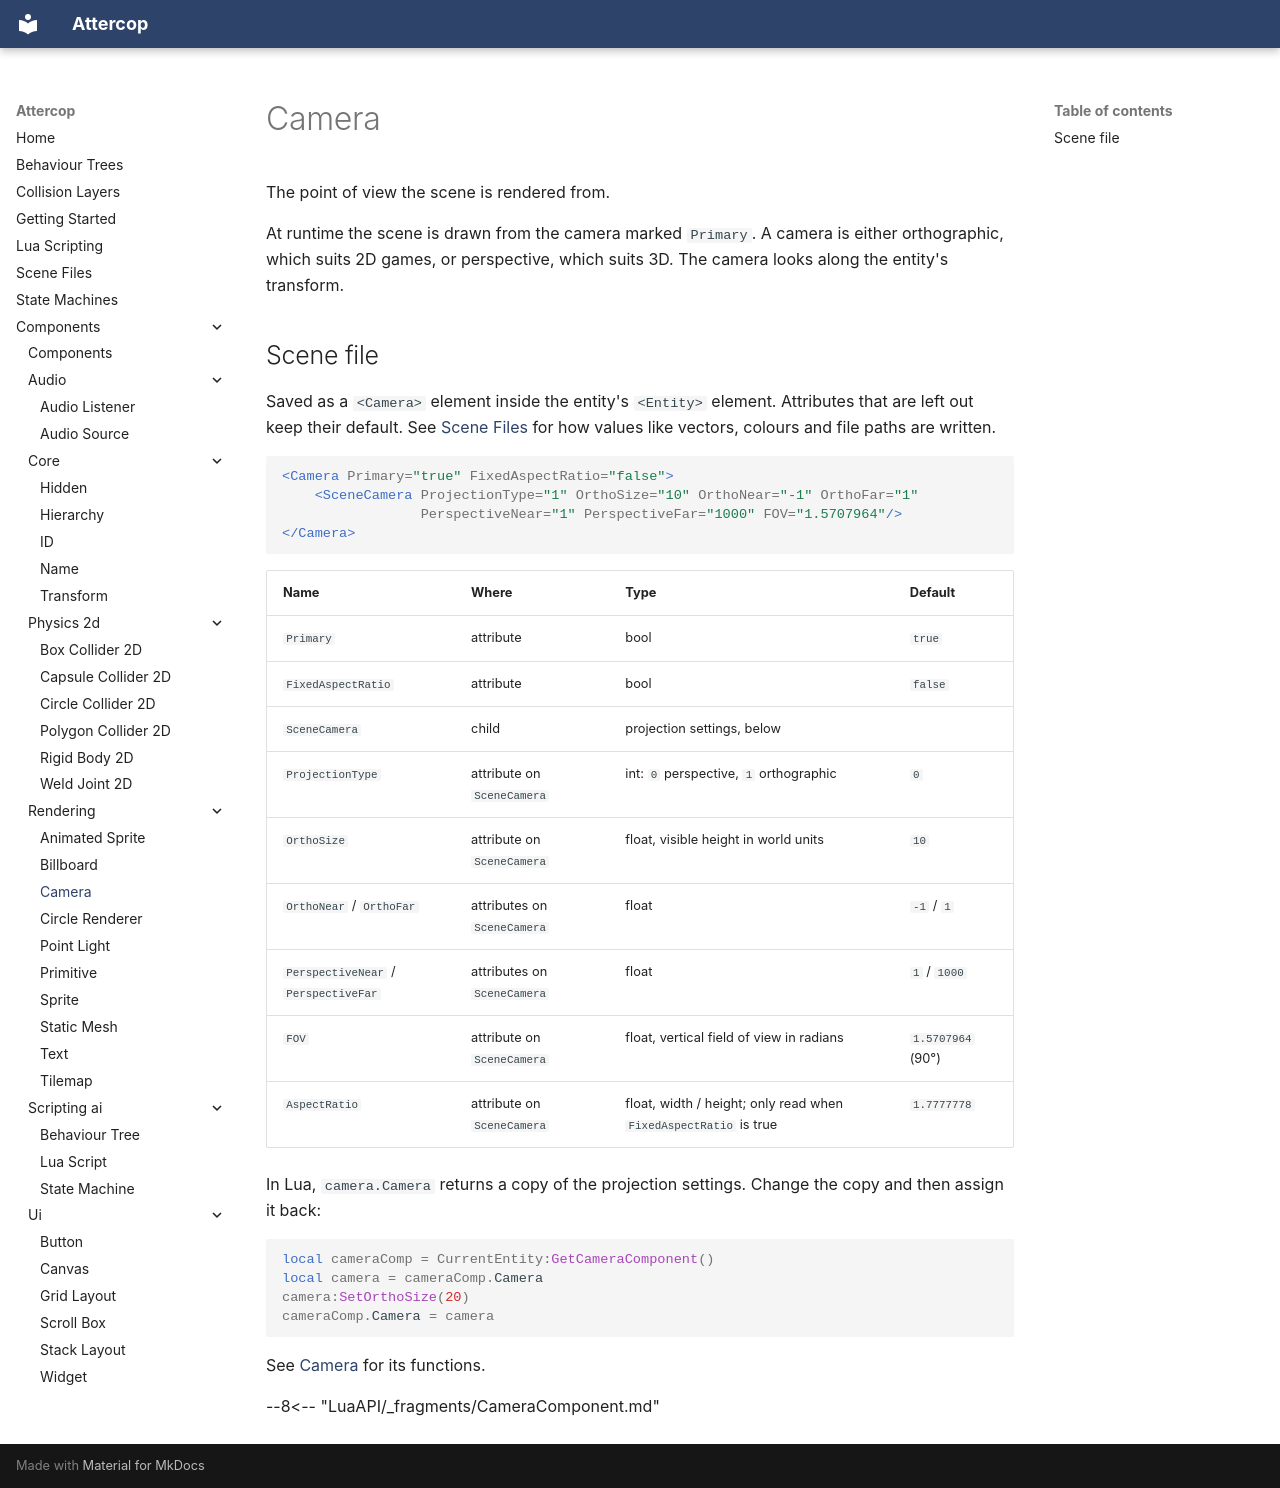

repository: ThomasJowett/Cross-Platform-Game-Engine · page: Components/rendering/CameraComponent/index.html · generator: mkdocs

# Camera

The point of view the scene is rendered from.

At runtime the scene is drawn from the camera marked `Primary`. A camera is either
orthographic, which suits 2D games, or perspective, which suits 3D. The camera looks along the
entity's transform.

## Scene file

Saved as a `<Camera>` element inside the entity's `<Entity>` element. Attributes that are left out keep their default. See [Scene Files](../../scene-files.md) for how values like vectors, colours and file paths are written.

```xml
<Camera Primary="true" FixedAspectRatio="false">
    <SceneCamera ProjectionType="1" OrthoSize="10" OrthoNear="-1" OrthoFar="1"
                 PerspectiveNear="1" PerspectiveFar="1000" FOV="1.5707964"/>
</Camera>
```

| Name | Where | Type | Default |
| --- | --- | --- | --- |
| `Primary` | attribute | bool | `true` |
| `FixedAspectRatio` | attribute | bool | `false` |
| `SceneCamera` | child | projection settings, below |  |
| `ProjectionType` | attribute on `SceneCamera` | int: `0` perspective, `1` orthographic | `0` |
| `OrthoSize` | attribute on `SceneCamera` | float, visible height in world units | `10` |
| `OrthoNear` / `OrthoFar` | attributes on `SceneCamera` | float | `-1` / `1` |
| `PerspectiveNear` / `PerspectiveFar` | attributes on `SceneCamera` | float | `1` / `1000` |
| `FOV` | attribute on `SceneCamera` | float, vertical field of view in radians | `1.5707964` (90°) |
| `AspectRatio` | attribute on `SceneCamera` | float, width / height; only read when `FixedAspectRatio` is true | `1.7777778` |

In Lua, `camera.Camera` returns a copy of the projection settings. Change the copy and then
assign it back:

```lua
local cameraComp = CurrentEntity:GetCameraComponent()
local camera = cameraComp.Camera
camera:SetOrthoSize(20)
cameraComp.Camera = camera
```

See [Camera](../../LuaAPI/Camera.md) for its functions.

--8<-- "LuaAPI/_fragments/CameraComponent.md"
